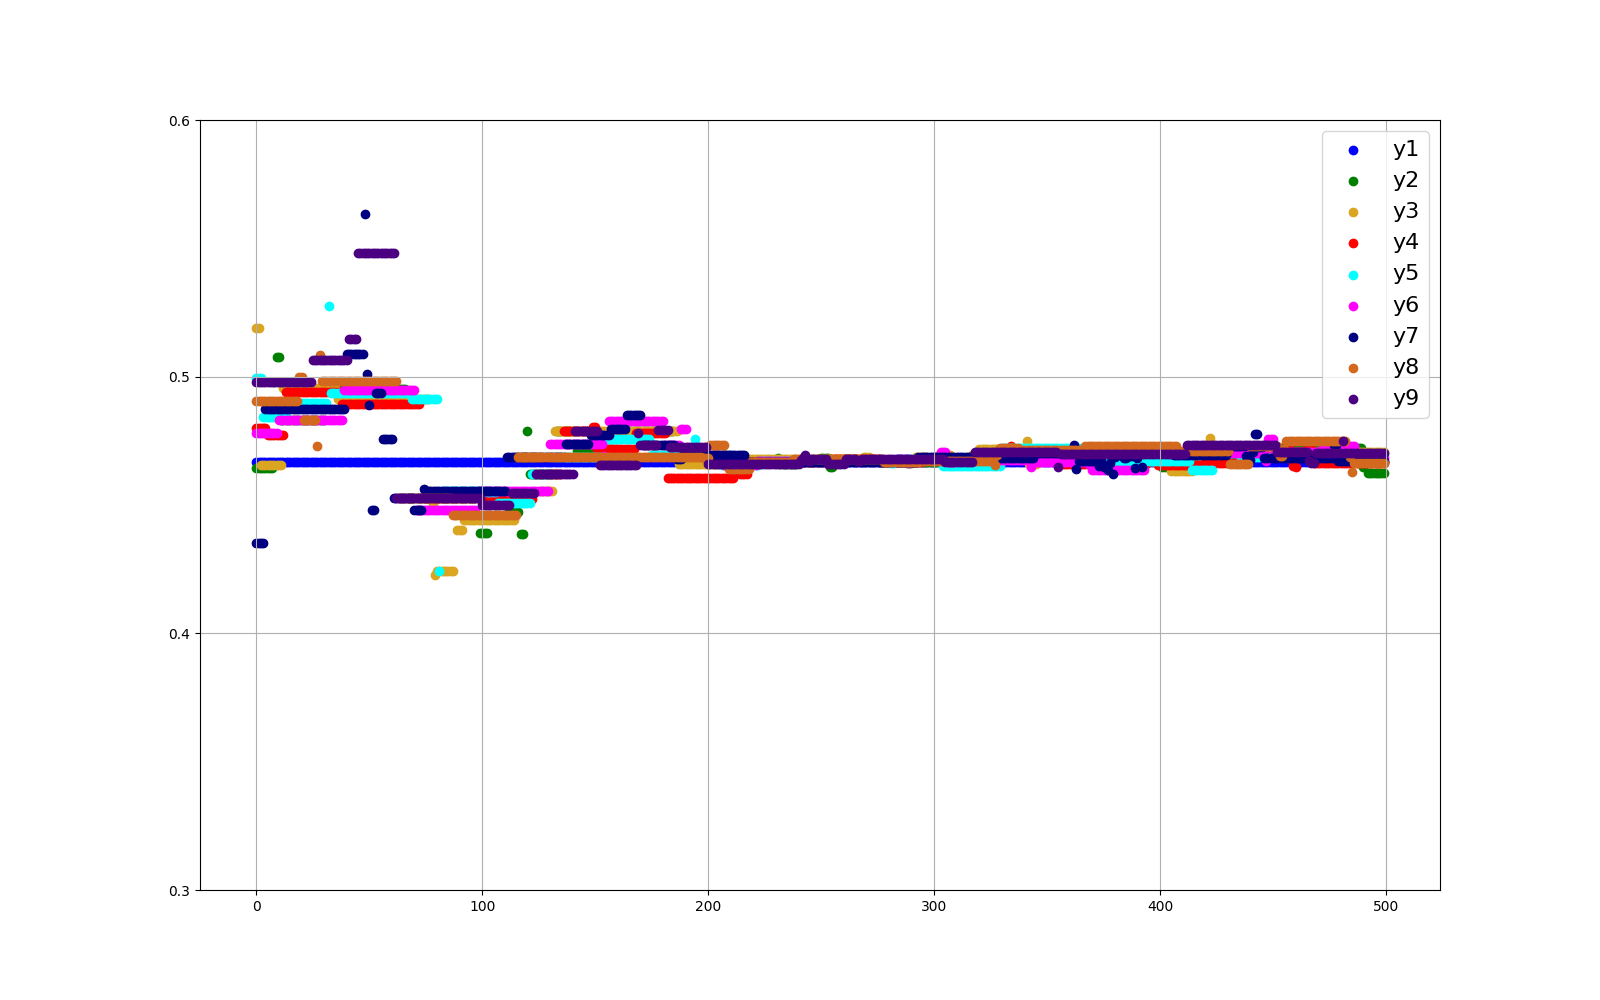

Values plotted in this chart, from the file beside it:
0.46668571948939613, 0.4642262412119447, 0.518779121669197, 0.4798295519653459, 0.4994139748938394, 0.4781095632254595, 0.4350501919177132, 0.49066759679124167, 0.49775179815503645
0.4667, 0.4642, 0.5188, 0.4798, 0.4994, 0.4781, 0.4351, 0.4907, 0.4978
0.4667, 0.4642, 0.4656, 0.4798, 0.4994, 0.4781, 0.4351, 0.4907, 0.4978
0.4667, 0.4642, 0.4656, 0.4798, 0.4843, 0.4781, 0.4351, 0.4907, 0.4978
0.4667, 0.4642, 0.4656, 0.4798, 0.4843, 0.4781, 0.4872, 0.4907, 0.4978
0.4667, 0.4642, 0.4656, 0.4772, 0.4843, 0.4781, 0.4872, 0.4907, 0.4978
0.4667, 0.4642, 0.4656, 0.4772, 0.4843, 0.4781, 0.4872, 0.4907, 0.4978
0.4667, 0.4642, 0.4656, 0.4772, 0.4843, 0.4781, 0.4872, 0.4907, 0.4978
0.4667, 0.4978, 0.4656, 0.4772, 0.4843, 0.4781, 0.4872, 0.4907, 0.4978
0.4667, 0.5078, 0.4656, 0.4772, 0.4843, 0.4781, 0.4872, 0.4907, 0.4978
0.4667, 0.5078, 0.4656, 0.4772, 0.4843, 0.4831, 0.4872, 0.4907, 0.4978
0.4667, 0.4831, 0.4656, 0.4772, 0.4843, 0.4831, 0.4872, 0.4907, 0.4978
0.4667, 0.4831, 0.4957, 0.4772, 0.4843, 0.4831, 0.4872, 0.4907, 0.4978
0.4667, 0.4831, 0.4957, 0.4939, 0.4843, 0.4831, 0.4872, 0.4907, 0.4978
0.4667, 0.4831, 0.4957, 0.4939, 0.4899, 0.4831, 0.4872, 0.4907, 0.4978
0.4667, 0.4831, 0.4957, 0.4939, 0.4899, 0.4831, 0.4872, 0.4907, 0.4978
0.4667, 0.4831, 0.4957, 0.4939, 0.4899, 0.4831, 0.4872, 0.4907, 0.4978
0.4667, 0.4831, 0.4957, 0.4939, 0.4899, 0.4831, 0.4872, 0.4907, 0.4978
0.4667, 0.4831, 0.4957, 0.4939, 0.4899, 0.4831, 0.4872, 0.4907, 0.4978
0.4667, 0.4831, 0.4957, 0.4939, 0.4899, 0.4831, 0.4872, 0.5, 0.4978
0.4667, 0.4831, 0.4957, 0.4939, 0.4899, 0.4831, 0.4872, 0.5, 0.4978
0.4667, 0.4831, 0.4957, 0.4939, 0.4899, 0.4831, 0.4872, 0.4831, 0.4978
0.4667, 0.4831, 0.4957, 0.4939, 0.4899, 0.4831, 0.4872, 0.4831, 0.4978
0.4667, 0.4831, 0.4957, 0.4939, 0.4899, 0.4831, 0.4872, 0.4831, 0.4978
0.4667, 0.4831, 0.4957, 0.4939, 0.4899, 0.4831, 0.4872, 0.4831, 0.4978
0.4667, 0.4831, 0.4957, 0.4939, 0.4899, 0.4831, 0.4872, 0.4831, 0.5063
0.4667, 0.4831, 0.4957, 0.4939, 0.4899, 0.4831, 0.4872, 0.4831, 0.5063
0.4667, 0.4831, 0.4957, 0.4939, 0.4899, 0.4831, 0.4872, 0.4731, 0.5063
0.4667, 0.4831, 0.4957, 0.4939, 0.4899, 0.4831, 0.4872, 0.5084, 0.5063
0.4667, 0.4831, 0.4957, 0.4939, 0.4899, 0.4831, 0.4872, 0.4984, 0.5063
0.4667, 0.4831, 0.4957, 0.4939, 0.4899, 0.4831, 0.4872, 0.4984, 0.5063
0.4667, 0.4952, 0.4957, 0.4939, 0.4899, 0.4831, 0.4872, 0.4984, 0.5063
0.4667, 0.4952, 0.4957, 0.4939, 0.5274, 0.4831, 0.4872, 0.4984, 0.5063
0.4667, 0.4952, 0.4957, 0.4939, 0.4935, 0.4831, 0.4872, 0.4984, 0.5063
0.4667, 0.4952, 0.4957, 0.4939, 0.4935, 0.4831, 0.4872, 0.4984, 0.5063
0.4667, 0.4952, 0.4957, 0.4939, 0.4935, 0.4831, 0.4872, 0.4984, 0.5063
0.4667, 0.4952, 0.4913, 0.4939, 0.4935, 0.4831, 0.4872, 0.4984, 0.5063
0.4667, 0.4952, 0.4913, 0.4939, 0.4935, 0.4831, 0.4872, 0.4984, 0.5063
0.4667, 0.4952, 0.4913, 0.4894, 0.4935, 0.4831, 0.4872, 0.4984, 0.5063
0.4667, 0.4952, 0.4913, 0.4894, 0.4935, 0.495, 0.4872, 0.4984, 0.5063
0.4667, 0.4952, 0.4913, 0.4894, 0.4935, 0.495, 0.5086, 0.4984, 0.5063
0.4667, 0.4952, 0.4913, 0.4894, 0.4935, 0.495, 0.5086, 0.4984, 0.5145
0.4667, 0.4952, 0.4913, 0.4894, 0.4935, 0.495, 0.5086, 0.4984, 0.5145
0.4667, 0.4952, 0.4913, 0.4894, 0.4935, 0.495, 0.5086, 0.4984, 0.5145
0.4667, 0.4952, 0.4913, 0.4894, 0.4935, 0.495, 0.5086, 0.4984, 0.5145
0.4667, 0.4952, 0.4913, 0.4894, 0.4935, 0.495, 0.5086, 0.4984, 0.5481
0.4667, 0.4952, 0.4913, 0.4894, 0.4935, 0.495, 0.5086, 0.4984, 0.5481
0.4667, 0.4952, 0.4913, 0.4894, 0.4935, 0.495, 0.5086, 0.4984, 0.5481
0.4667, 0.4952, 0.4913, 0.4894, 0.4935, 0.495, 0.5635, 0.4984, 0.5481
0.4667, 0.4952, 0.4913, 0.4894, 0.4935, 0.495, 0.5009, 0.4984, 0.5481
0.4667, 0.4952, 0.4913, 0.4894, 0.4935, 0.495, 0.489, 0.4984, 0.5481
0.4667, 0.4952, 0.4913, 0.4894, 0.4935, 0.495, 0.4479, 0.4984, 0.5481
0.4667, 0.4952, 0.4913, 0.4894, 0.4935, 0.495, 0.4479, 0.4984, 0.5481
0.4667, 0.4952, 0.4913, 0.4894, 0.4935, 0.495, 0.4938, 0.4984, 0.5481
0.4667, 0.4952, 0.4913, 0.4894, 0.4935, 0.495, 0.4938, 0.4984, 0.5481
0.4667, 0.4952, 0.4913, 0.4894, 0.4935, 0.495, 0.4938, 0.4984, 0.5481
0.4667, 0.4952, 0.4913, 0.4894, 0.4935, 0.495, 0.4756, 0.4984, 0.5481
0.4667, 0.4952, 0.4913, 0.4894, 0.4935, 0.495, 0.4756, 0.4984, 0.5481
0.4667, 0.4952, 0.4913, 0.4894, 0.4935, 0.495, 0.4756, 0.4984, 0.5481
0.4667, 0.4952, 0.4913, 0.4894, 0.4935, 0.495, 0.4756, 0.4984, 0.5481
0.4667, 0.4952, 0.4913, 0.4894, 0.4935, 0.495, 0.4756, 0.4984, 0.5481
... 439 more rows
